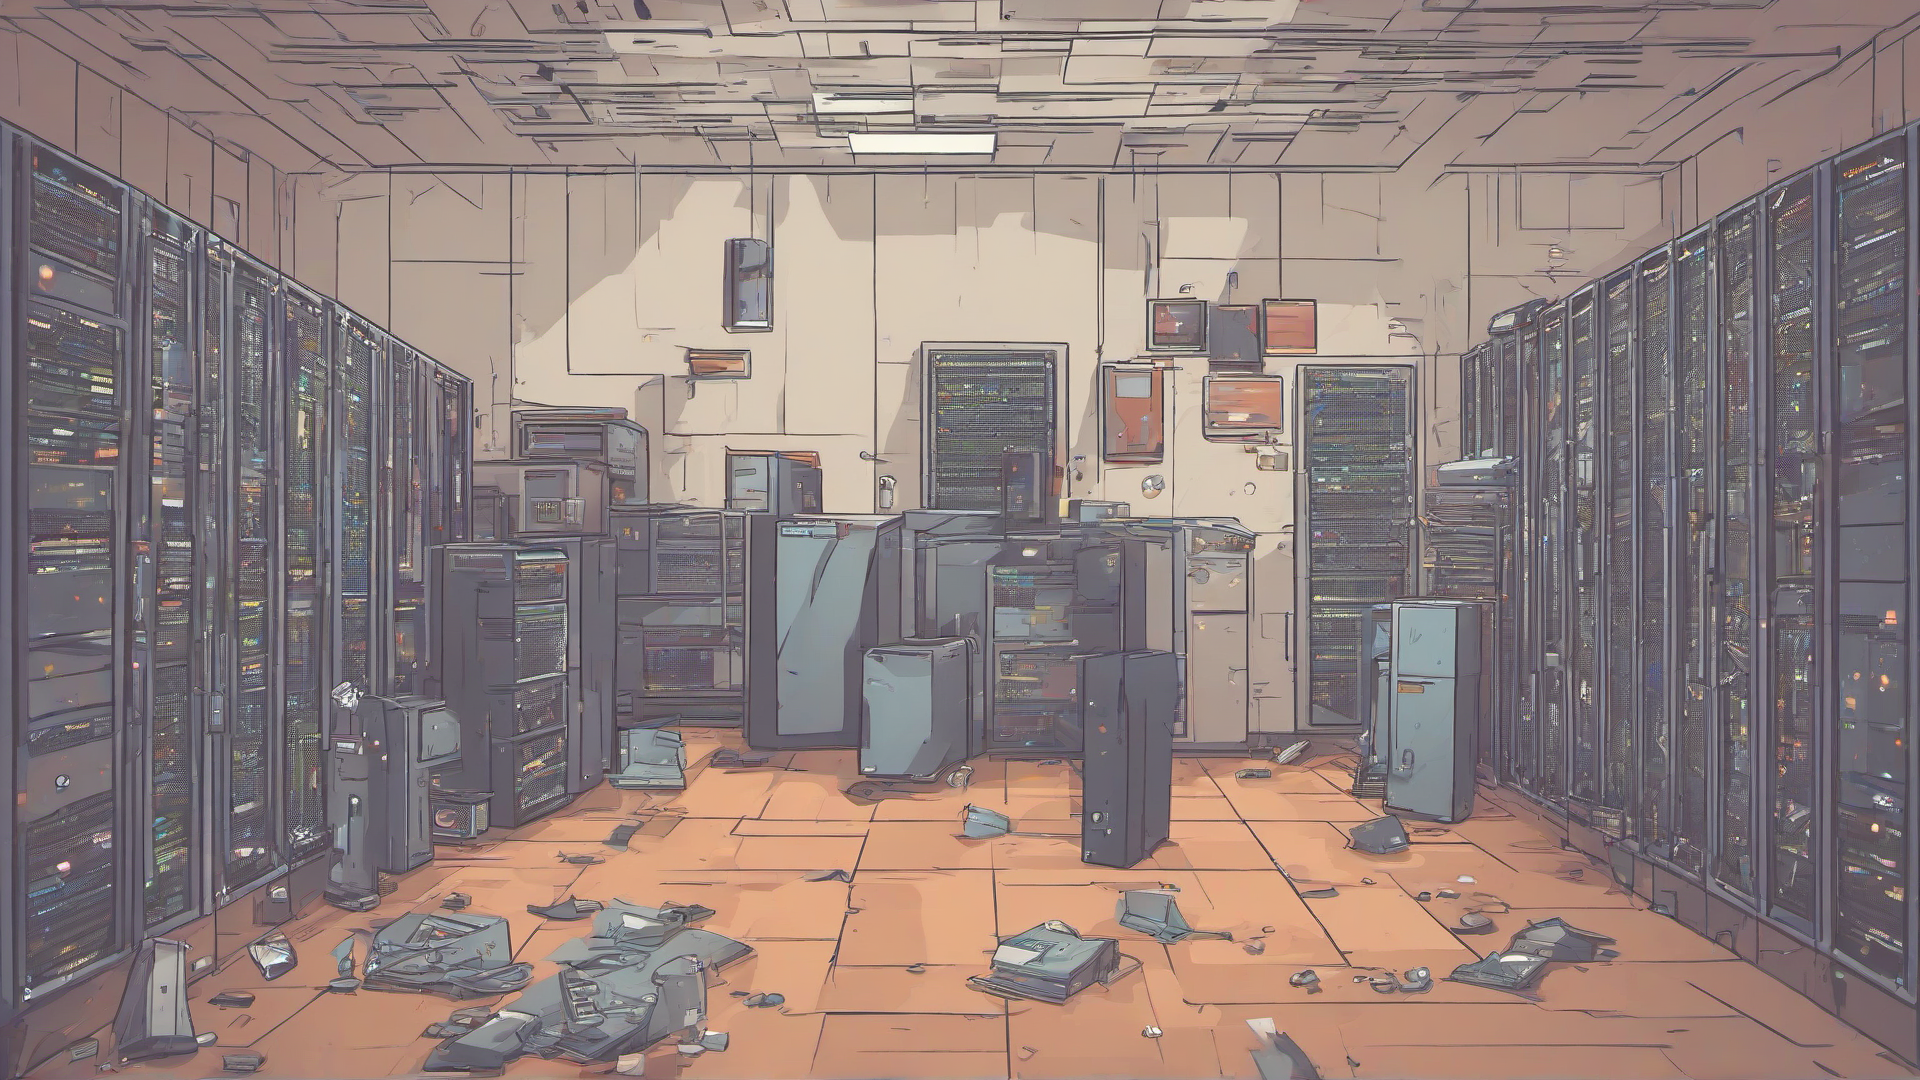
Generation parameters embedded in this image by ComfyUI (PNG 'prompt' text chunk: the API-format workflow graph, JSON):
{"3":{"inputs":{"seed":187022532701341,"steps":20,"cfg":8.0,"sampler_name":"euler","scheduler":"normal","denoise":1.0,"model":["4",0],"positive":["6",0],"negative":["7",0],"latent_image":["5",0]},"class_type":"KSampler","_meta":{"title":"KSampler"}},"4":{"inputs":{"ckpt_name":"sd_xl_base_1.0.safetensors"},"class_type":"CheckpointLoaderSimple","_meta":{"title":"Load Checkpoint"}},"5":{"inputs":{"width":1920,"height":1080,"batch_size":1},"class_type":"EmptyLatentImage","_meta":{"title":"Empty Latent Image"}},"6":{"inputs":{"text":"server running out of resources","clip":["4",1]},"class_type":"CLIPTextEncode","_meta":{"title":"CLIP Text Encode (Prompt)"}},"7":{"inputs":{"text":"","clip":["4",1]},"class_type":"CLIPTextEncode","_meta":{"title":"CLIP Text Encode (Prompt)"}},"8":{"inputs":{"samples":["3",0],"vae":["4",2]},"class_type":"VAEDecode","_meta":{"title":"VAE Decode"}},"9":{"inputs":{"filename_prefix":"ComfyUI","images":["8",0]},"class_type":"SaveImage","_meta":{"title":"Save Image"}}}